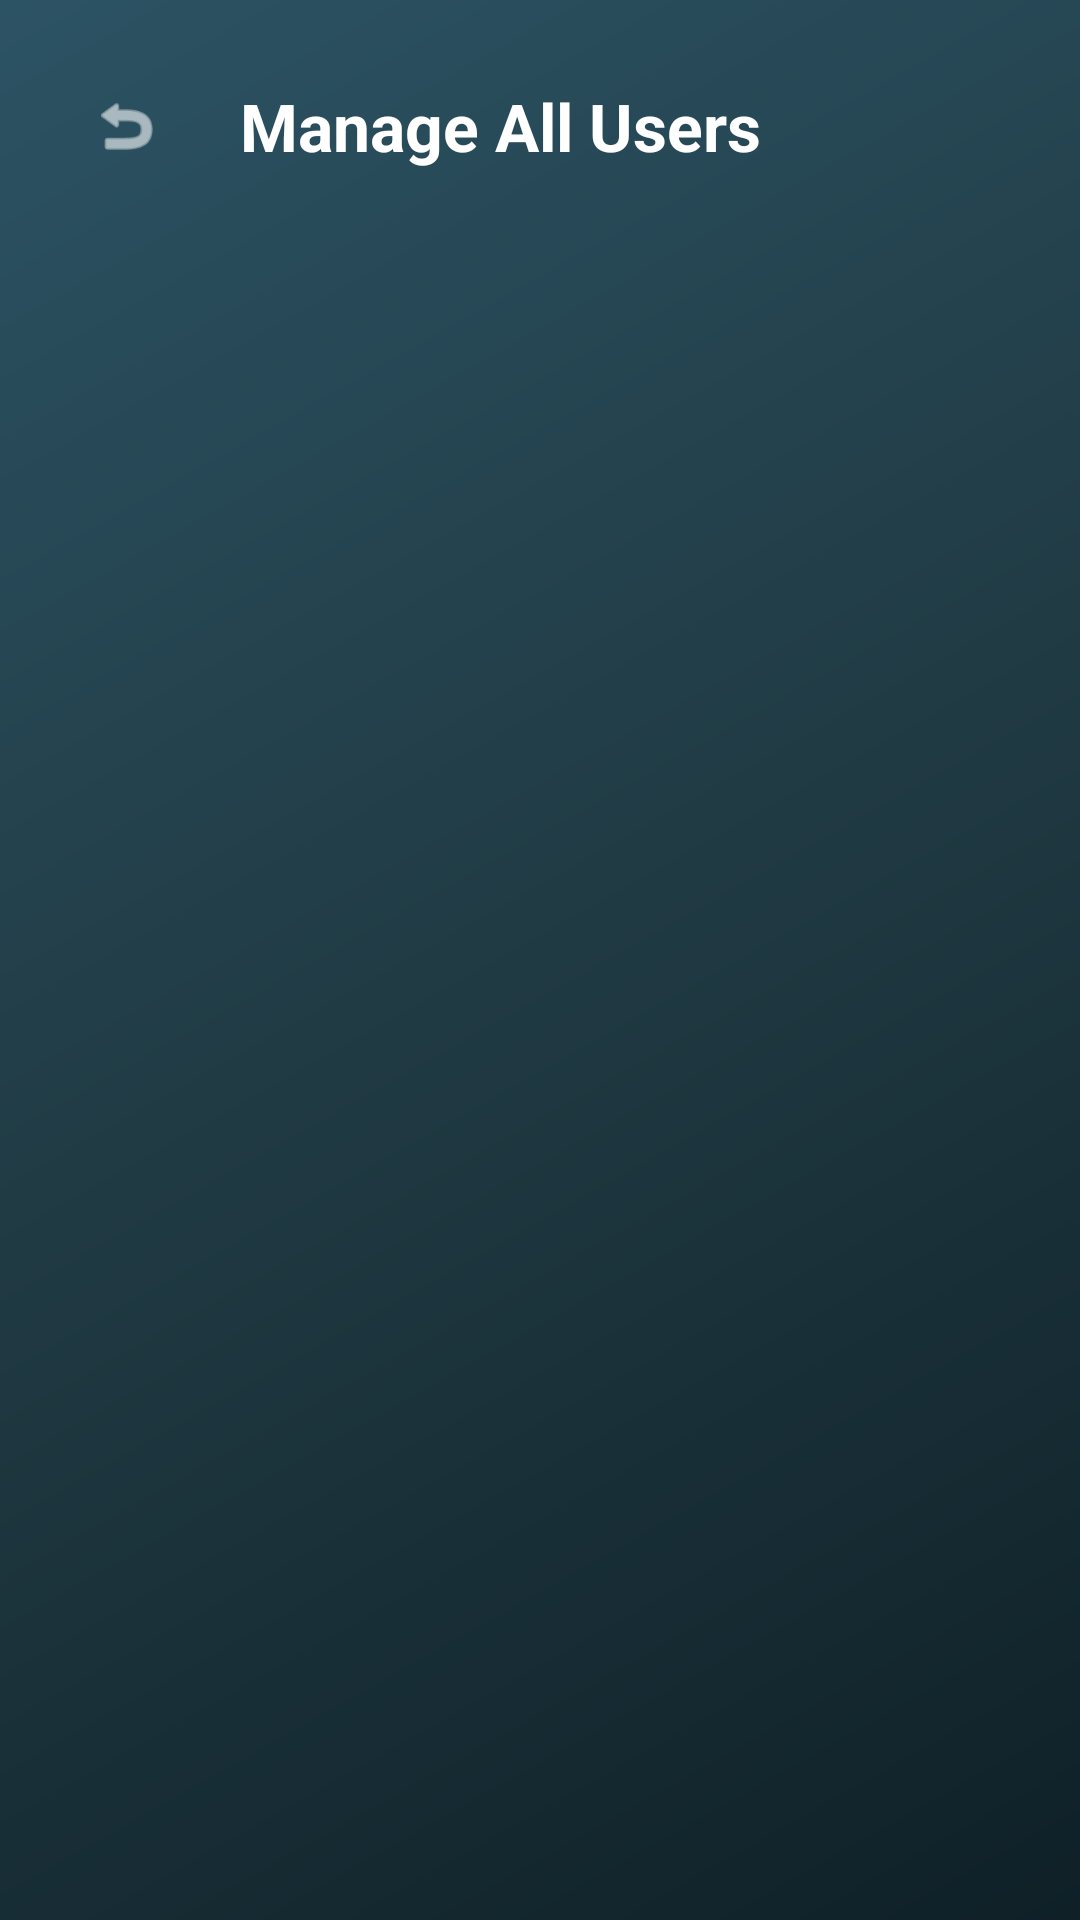

The Android layout XML behind this screen, and the referenced resources:
<!-- AndroidManifest.xml: application theme Theme.DocLynk -->
<!-- res/layout/activity_admin_manage_users.xml -->
<?xml version="1.0" encoding="utf-8"?>
<androidx.constraintlayout.widget.ConstraintLayout xmlns:android="http://schemas.android.com/apk/res/android"
    xmlns:app="http://schemas.android.com/apk/res-auto"
    android:layout_width="match_parent"
    android:layout_height="match_parent"
    android:background="@drawable/bg_main_gradient">

    
    <LinearLayout
        android:id="@+id/llHeader"
        android:layout_width="match_parent"
        android:layout_height="wrap_content"
        android:orientation="horizontal"
        android:gravity="center_vertical"
        android:padding="20dp"
        app:layout_constraintTop_toTopOf="parent">

        <ImageView
            android:id="@+id/btnBack"
            android:layout_width="44dp"
            android:layout_height="44dp"
            android:layout_marginEnd="16dp"
            android:background="@drawable/bg_glassmorphic_card"
            android:padding="10dp"
            android:src="@android:drawable/ic_menu_revert"
            app:tint="@color/brand_text_primary" />

        <TextView
            android:layout_width="wrap_content"
            android:layout_height="wrap_content"
            android:text="Manage All Users"
            android:textColor="@color/brand_text_primary"
            android:textSize="22sp"
            android:textStyle="bold" />
    </LinearLayout>

    <androidx.recyclerview.widget.RecyclerView
        android:id="@+id/recyclerUsers"
        android:layout_width="match_parent"
        android:layout_height="0dp"
        android:paddingHorizontal="20dp"
        android:clipToPadding="false"
        android:paddingBottom="24dp"
        app:layout_constraintTop_toBottomOf="@id/llHeader"
        app:layout_constraintBottom_toBottomOf="parent" />

    <ProgressBar
        android:id="@+id/progressBar"
        android:layout_width="wrap_content"
        android:layout_height="wrap_content"
        android:layout_gravity="center"
        android:visibility="gone"
        app:layout_constraintTop_toTopOf="parent"
        app:layout_constraintBottom_toBottomOf="parent"
        app:layout_constraintStart_toStartOf="parent"
        app:layout_constraintEnd_toEndOf="parent" />

</androidx.constraintlayout.widget.ConstraintLayout>
<!-- resources referenced by this layout -->
<resources>
  <color name="brand_text_primary">#FFFFFF</color>
  <!-- drawable bg_main_gradient (drawable) -->
  <?xml version="1.0" encoding="utf-8"?>
  <shape xmlns:android="http://schemas.android.com/apk/res/android"
      android:shape="rectangle">
      <gradient
          android:startColor="#0F2027"
          android:centerColor="#203A43"
          android:endColor="#2C5364"
          android:angle="135" />
  </shape>
  <style name="Theme.DocLynk" parent="Theme.Material3.Dark.NoActionBar">
          
          <item name="colorPrimary">@color/brand_primary</item>
          <item name="colorOnPrimary">@color/brand_on_primary</item>
          <item name="colorPrimaryContainer">@color/brand_primary_variant</item>
          <item name="colorOnPrimaryContainer">@color/brand_on_primary</item>
  
          
          <item name="colorSecondary">@color/brand_secondary</item>
          <item name="colorOnSecondary">@color/brand_on_secondary</item>
          <item name="colorSecondaryContainer">@color/brand_secondary_variant</item>
          <item name="colorOnSecondaryContainer">@color/brand_on_secondary</item>
  
          
          <item name="colorTertiary">@color/brand_accent</item>
          <item name="colorOnTertiary">@color/brand_on_accent</item>
  
          
          <item name="android:colorBackground">@color/brand_background</item>
          <item name="colorSurface">@color/brand_surface</item>
          <item name="colorOnSurface">@color/brand_on_surface</item>
  
          
          <item name="android:statusBarColor" tools:targetApi="l">@android:color/transparent</item>
          <item name="android:navigationBarColor">@color/bottom_nav_bg</item>
          <item name="android:windowLightStatusBar" tools:targetApi="m">false</item>
  
          
          <item name="materialButtonStyle">@style/Widget.DocLynk.Button</item>
          <item name="textInputStyle">@style/Widget.DocLynk.TextInputLayout</item>
          <item name="materialCardViewStyle">@style/Widget.DocLynk.CardView</item>
      </style>
  <color name="brand_primary">#00C9FF</color>
  <color name="brand_on_primary">#FFFFFF</color>
  <color name="brand_primary_variant">#92FE9D</color>
  <color name="brand_secondary">#10B981</color>
  <color name="brand_on_secondary">#FFFFFF</color>
  <color name="brand_secondary_variant">#059669</color>
  <color name="brand_accent">#6366F1</color>
  <color name="brand_on_accent">#FFFFFF</color>
  <color name="brand_background">#0F2027</color>
  <color name="brand_surface">#1A2332</color>
  <color name="brand_on_surface">#FFFFFF</color>
  <color name="bottom_nav_bg">#0F2027</color>
  <style name="Widget.DocLynk.Button" parent="Widget.Material3.Button">
          <item name="cornerRadius">20dp</item>
          <item name="android:textStyle">bold</item>
          <item name="android:minHeight">56dp</item>
          <item name="android:insetTop">0dp</item>
          <item name="android:insetBottom">0dp</item>
          <item name="backgroundTint">@color/brand_primary</item>
          <item name="android:textColor">#0F2027</item>
      </style>
  <style name="Widget.DocLynk.TextInputLayout" parent="Widget.Material3.TextInputLayout.OutlinedBox">
          <item name="shapeAppearance">@style/ShapeAppearance.DocLynk.Input</item>
          <item name="boxStrokeColor">@color/brand_primary</item>
          <item name="hintTextColor">@color/brand_primary</item>
          <item name="android:textColorHint">@color/brand_text_secondary</item>
      </style>
  <style name="Widget.DocLynk.CardView" parent="Widget.Material3.CardView.Elevated">
          <item name="cardElevation">4dp</item>
          <item name="cardCornerRadius">20dp</item>
          <item name="strokeWidth">0dp</item>
      </style>
  <style name="ShapeAppearance.DocLynk.Input" parent="ShapeAppearance.Material3.MediumComponent">
          <item name="cornerFamily">rounded</item>
          <item name="cornerSize">16dp</item>
      </style>
  <color name="brand_text_secondary">#E5E7EB</color>
</resources>
